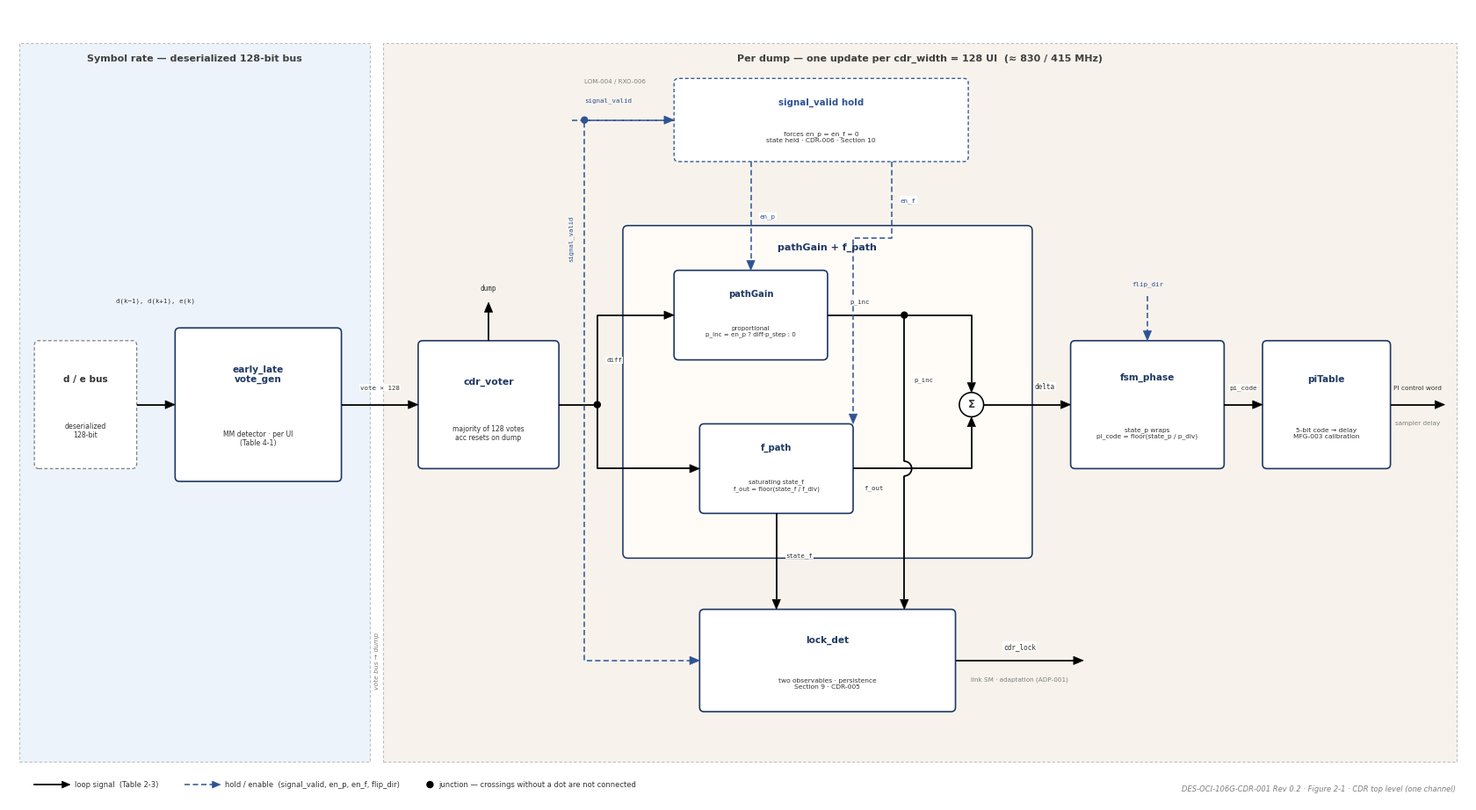

Source code (Python): (Note: this script raises an exception after producing the figure.)
#!/usr/bin/env python3
"""DES-OCI-106G-CDR-001 Rev 0.2 — Figure 2-1. CDR top-level block diagram.

Drawn to the Section 2.2 placeholder: deserialized d/e bus through
early_late_vote_gen → cdr_voter → pathGain + f_path (proportional and frequency
branches) → fsm_phase → piTable. lock_det draws p_inc and state_f. The
signal_valid hold gates en_p / en_f. Every arrow is a Table 2-3 signal name.
"""
import sys
import matplotlib
matplotlib.use('Agg')
import matplotlib.pyplot as plt
from matplotlib.patches import FancyBboxPatch, Rectangle, Circle, Polygon
from matplotlib.lines import Line2D
import numpy as np

plt.rcParams['font.family'] = ['Carlito', 'DejaVu Sans']
plt.rcParams['mathtext.default'] = 'regular'

OUT = sys.argv[1] if len(sys.argv) > 1 else '/tmp/work/fig.png'
DPI = int(sys.argv[2]) if len(sys.argv) > 2 else 300

W, H = 228.0, 124.0
fig = plt.figure(figsize=(16.6, 16.6 * H / W))
ax = fig.add_axes([0, 0, 1, 1])
ax.set_xlim(0, W); ax.set_ylim(0, H); ax.axis('off')

NAVY, BLUE, GRAY, DARK = '#1F3864', '#2E5395', '#7F7F7F', '#333333'
MONO = 'DejaVu Sans Mono'
STYLE = {
    'sig': ('black', '-', 1.3),
    'ctl': (BLUE, (0, (4, 2.2)), 1.1),
}

def zone(x0, x1, y0, y1, label, fill):
    ax.add_patch(Rectangle((x0, y0), x1 - x0, y1 - y0, facecolor=fill, edgecolor='#BFBFBF',
                           lw=0.8, ls=(0, (3, 2)), zorder=0))
    ax.text((x0 + x1) / 2, y1 - 2.3, label, ha='center', va='center', fontsize=8.0,
            fontweight='bold', color='#404040', zorder=6)

def block(x0, y0, w, h, title, sub=None, fs=8.0, sfs=5.8, tfrac=0.72, sfrac=0.30,
          fill='white', edge=NAVY, lw=1.2, zorder=3, tcolor=NAVY, ls='-'):
    ax.add_patch(FancyBboxPatch((x0, y0), w, h, boxstyle='round,pad=0,rounding_size=0.7',
                                facecolor=fill, edgecolor=edge, lw=lw, ls=ls, zorder=zorder))
    cx = x0 + w / 2
    if sub:
        ax.text(cx, y0 + h * tfrac, title, ha='center', va='center', fontsize=fs,
                fontweight='bold', color=tcolor, zorder=zorder + 3, linespacing=1.05)
        ax.text(cx, y0 + h * sfrac, sub, ha='center', va='center', fontsize=sfs, color=DARK,
                zorder=zorder + 3, linespacing=1.12)
    else:
        ax.text(cx, y0 + h / 2, title, ha='center', va='center', fontsize=fs,
                fontweight='bold', color=tcolor, zorder=zorder + 3, linespacing=1.05)

def head(p_from, p_to, color, L=1.55, half_w=0.65, z=5):
    d = np.array(p_to, float) - np.array(p_from, float)
    nrm = np.linalg.norm(d)
    if nrm < 1e-6:
        return tuple(p_to)
    d /= nrm
    n = np.array([-d[1], d[0]])
    tip = np.array(p_to, float)
    base = tip - d * L
    ax.add_patch(Polygon([tip, base + n * half_w, base - n * half_w], closed=True,
                         facecolor=color, edgecolor=color, lw=0.4, zorder=z))
    return tuple(base)

def route(pts, style='sig', arrow=True, z=4):
    color, ls, lw = STYLE[style]
    pts = [tuple(map(float, p)) for p in pts]
    if arrow:
        base = head(pts[-2], pts[-1], color, z=z + 1)
        pts = pts[:-1] + [base]
    ax.add_line(Line2D([p[0] for p in pts], [p[1] for p in pts], color=color, ls=ls, lw=lw,
                       zorder=z, solid_capstyle='butt'))

def dot(x, y, color='black', r=0.48):
    ax.add_patch(Circle((x, y), r, facecolor=color, edgecolor=color, zorder=6))

def hop(x, y, r=1.15):
    """Semicircle bridge so a vertical wire crosses a horizontal one without joining."""
    th = np.linspace(-np.pi / 2, np.pi / 2, 24)
    ax.plot(x + r * np.cos(th), y + r * np.sin(th), color='black', lw=1.3,
            solid_capstyle='round', zorder=5)

def label(x, y, s, fs=5.7, ha='center', va='center', color=DARK, rot=0, bold=False,
          bbox=False, style='normal', mono=False):
    kw = {}
    if bbox:
        kw['bbox'] = dict(boxstyle='square,pad=0.12', facecolor='white', edgecolor='none', alpha=0.94)
    ax.text(x, y, s, ha=ha, va=va, fontsize=fs, color=color, rotation=rot,
            fontweight='bold' if bold else 'normal', fontstyle=style, zorder=9,
            fontfamily=MONO if mono else plt.rcParams['font.family'],
            linespacing=1.12, **kw)

# ------------------------------------------------------------------ zones (Table 2-3 rate column)
Y0, Y1 = 6.2, 118.5
Y = 62.0
zone(1.6, 56.5, Y0, Y1, 'Symbol rate — deserialized 128-bit bus', '#EDF3FA')
zone(58.5, 226.4, Y0, Y1, 'Per dump — one update per cdr_width = 128 UI  (≈ 830 / 415 MHz)', '#F7F3EC')
label(57.5, 22, 'vote bus → dump', fs=5.4, rot=90, color=GRAY, style='italic')

# ------------------------------------------------------------------ d/e bus → early_late_vote_gen → cdr_voter
block(4, Y - 10, 16, 20, 'd / e bus', 'deserialized\n128-bit',
      fs=7.6, sfs=5.6, tfrac=0.70, sfrac=0.30, edge=GRAY, lw=0.9, ls=(0, (3, 2)), tcolor=DARK)
block(26, Y - 12, 26, 24, 'early_late\nvote_gen', 'MM detector · per UI\n(Table 4-1)',
      fs=7.6, sfs=5.6, tfrac=0.70, sfrac=0.28)
route([(20, Y), (26, Y)], 'sig')
label(23, 77.8, 'd(k−1), d(k+1), e(k)', fs=5.3, va='bottom', mono=True)

block(64, Y - 10, 22, 20, 'cdr_voter', 'majority of 128 votes\nacc resets on dump',
      fs=7.8, sfs=5.5, tfrac=0.68, sfrac=0.28)
route([(52, Y), (64, Y)], 'sig')
label(58, Y + 2.3, 'vote × 128', fs=5.4, va='bottom', mono=True, bbox=True)
route([(75, Y + 10), (75, Y + 16)], 'sig')
label(75, Y + 17.6, 'dump', fs=5.5, va='bottom', mono=True)

# ------------------------------------------------------------------ pathGain + f_path: proportional and frequency branches
EX, EY, EW, EH = 96, 38, 64, 52          # right 160, top 90
ax.add_patch(FancyBboxPatch((EX, EY), EW, EH, boxstyle='round,pad=0,rounding_size=0.8',
                            facecolor='#FFFcf8', edgecolor=NAVY, lw=1.15, zorder=2))
label(EX + EW / 2, EY + EH - 3.4, 'pathGain + f_path', fs=8.0, bold=True, color=NAVY)

# diff splits into both branches
route([(86, Y), (92, Y)], 'sig', arrow=False)
dot(92, Y)
route([(92, Y), (92, 76), (104, 76)], 'sig')
route([(92, Y), (92, 52), (108, 52)], 'sig')
label(93.4, 69, 'diff', fs=5.4, ha='left', mono=True, bbox=True)

block(104, 69, 24, 14, 'pathGain', 'proportional\np_inc = en_p ? diff·p_step : 0',
      fs=7.2, sfs=5.1, tfrac=0.74, sfrac=0.32)
block(108, 45, 24, 14, 'f_path', 'saturating state_f\nf_out = floor(state_f / f_div)',
      fs=7.2, sfs=5.1, tfrac=0.74, sfrac=0.32)

SX, SY = 150.5, Y
ax.add_patch(Circle((SX, SY), 1.9, facecolor='white', edgecolor='black', lw=1.15, zorder=5))
label(SX, SY + 0.15, 'Σ', fs=8.5, bold=True)
# Both branches meet the summer on its vertical axis; delta leaves on the fsm centerline.
route([(128, 76), (SX, 76), (SX, SY + 1.9)], 'sig')
dot(140, 76)
label(133, 77.7, 'p_inc', fs=5.3, va='bottom', mono=True, bbox=True)
route([(132, 52), (SX, 52), (SX, SY - 1.9)], 'sig')
label(135.2, 49.5, 'f_out', fs=5.3, va='top', mono=True, bbox=True)

# ------------------------------------------------------------------ fsm_phase → piTable
block(166, Y - 10, 24, 20, 'fsm_phase', 'state_p wraps\npi_code = floor(state_p / p_div)',
      fs=7.6, sfs=5.3, tfrac=0.72, sfrac=0.28)
route([(SX + 1.9, Y), (166, Y)], 'sig')
label(162, Y + 2.2, 'delta', fs=5.5, va='bottom', mono=True, bbox=True)
route([(178, Y + 17), (178, Y + 10)], 'ctl')
label(178, Y + 18.4, 'flip_dir', fs=5.4, va='bottom', mono=True, color=BLUE)

block(196, Y - 10, 20, 20, 'piTable', '5-bit code → delay\nMFG-003 calibration',
      fs=7.6, sfs=5.4, tfrac=0.70, sfrac=0.28)
route([(190, Y), (196, Y)], 'sig')
label(193, Y + 2.2, 'pi_code', fs=5.4, va='bottom', mono=True, bbox=True)
route([(216, Y), (224.5, Y)], 'sig')
label(220.2, Y + 2.3, 'PI control word', fs=5.3, va='bottom')
label(220.2, Y - 2.4, 'sampler delay', fs=5.2, va='top', color=GRAY)

# ------------------------------------------------------------------ lock_det from p_inc and state_f
block(108, 14, 40, 16, 'lock_det', 'two observables · persistence\nSection 9 · CDR-005',
      fs=7.6, sfs=5.4, tfrac=0.70, sfrac=0.28)
# p_inc tap drops from the upper wire and bridges over f_out
route([(140, 76), (140, 52 + 1.15)], 'sig', arrow=False)
hop(140, 52)
route([(140, 52 - 1.15), (140, 30)], 'sig')
label(141.5, 66, 'p_inc', fs=5.2, ha='left', mono=True, bbox=True)
route([(120, 45), (120, 30)], 'sig')
label(121.5, 38.5, 'state_f', fs=5.2, ha='left', mono=True, bbox=True)
route([(148, 22), (168, 22)], 'sig')
label(158, 23.6, 'cdr_lock', fs=5.5, va='bottom', mono=True, bbox=True)
label(158, 19.6, 'link SM · adaptation (ADP-001)', fs=5.2, va='top', color=GRAY)

# ------------------------------------------------------------------ signal_valid hold gates en_p / en_f (Section 10)
block(104, 100, 46, 13, 'signal_valid hold', 'forces en_p = en_f = 0\nstate held · CDR-006 · Section 10',
      fs=7.4, sfs=5.4, tfrac=0.72, sfrac=0.30, edge=BLUE, lw=0.95, ls=(0, (3, 2)), tcolor=BLUE)
route([(88, 106.5), (104, 106.5)], 'ctl')
label(90, 109.2, 'signal_valid', fs=5.4, ha='left', va='bottom', mono=True, color=BLUE)
label(90, 112.2, 'LOM-004 / RXO-006', fs=5.1, ha='left', va='bottom', color=GRAY)

route([(116, 100), (116, 83)], 'ctl')
label(117.4, 91.5, 'en_p', fs=5.4, ha='left', mono=True, color=BLUE, bbox=True)
route([(138, 100), (138, 88), (132, 88), (132, 59)], 'ctl')
label(139.4, 94, 'en_f', fs=5.4, ha='left', mono=True, color=BLUE, bbox=True)

# signal_valid also a lock_det input (Table 2-3); crosses diff with no dot
route([(104, 106.5), (90, 106.5), (90, 22), (108, 22)], 'ctl')
dot(90, 106.5, BLUE)
label(88.4, 88, 'signal_valid', fs=5.2, ha='right', rot=90, mono=True, color=BLUE)

# ------------------------------------------------------------------ legend
lx, ly = 4, 2.6
items = [('sig', 'loop signal  (Table 2-3)'),
         ('ctl', 'hold / enable  (signal_valid, en_p, en_f, flip_dir)')]
x = lx
for st, txt in items:
    c, ls, lw = STYLE[st]
    ax.add_line(Line2D([x, x + 5], [ly, ly], color=c, ls=ls, lw=lw, zorder=6))
    head((x, ly), (x + 5.6, ly), c, L=1.3, half_w=0.55)
    label(x + 6.3, ly, txt, fs=6.0, ha='left')
    x += 6.3 + 0.55 * len(txt) + 4
dot(x, ly)
label(x + 1.3, ly, 'junction — crossings without a dot are not connected', fs=6.0, ha='left')
label(226.2, 2.0, 'DES-OCI-106G-CDR-001 Rev 0.2 · Figure 2-1 · CDR top level (one channel)',
      fs=6.0, ha='right', color=GRAY, style='italic')

fig.savefig(OUT, dpi=DPI, facecolor='white')
print('wrote', OUT)
